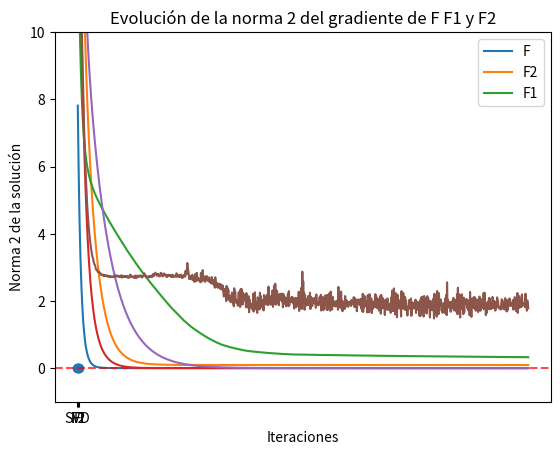
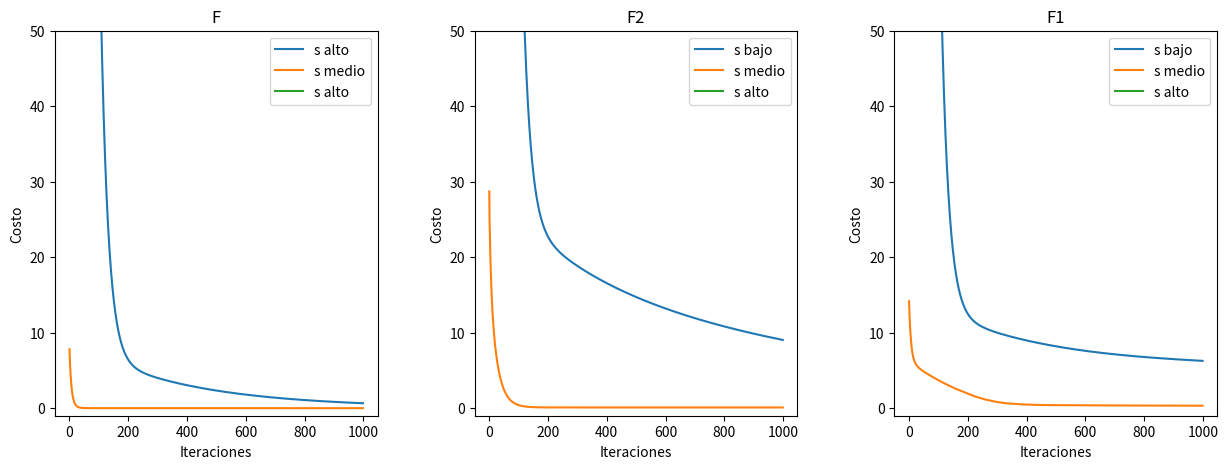

Python code for these plots, in order:
import numpy as np
import matplotlib.pyplot as plt

m = 5  # Número de filas de A
n = 100  # Número de columnas de A

# Generar matrices A y vector b aleatorios
A = np.random.rand(m, n)
b = np.random.rand(m, 1)

def cost_function(A, x, b):
    error = A.dot(x) - b
    return np.dot(error.T, error)

def cost_function_gradient(A, b, x):
    error = np.dot(A, x) - b
    gradient = 2 * np.dot(A.T, error)
    return gradient

def regularized_cost_function(A, x, b, delta):
    error = A.dot(x) - b
    return np.dot(error.T, error) + delta * np.linalg.norm(x)**2

def regularized_cost_function_gradient(A, b, x, delta):
    error = np.dot(A, x) - b
    gradient = 2 * np.dot(A.T, error) + 2 * delta * x
    return gradient

def regu2_cost_function(A, x, b, delta):
    error = A.dot(x) - b
    return np.dot(error.T, error) + delta * np.linalg.norm(x, ord=1)

def regu2_cost_function_gradient(A, b, x, delta):
    return 2 * (np.dot(A.T ,(A.dot(x))) - np.dot(A.T,b))  + delta *  np.sign(x)

def gradient_descent(A, b, s, iterations, x0):
    results = []
    gradients = []
    x = x0
    for _ in range(iterations):
        gradient = cost_function_gradient(A, b, x)
        x = x - s * gradient
        results.append(np.real(cost_function(A, x, b)))
        gradients.append(np.linalg.norm(gradient, 2))
    return x, np.array(results), np.array(gradients)

def regularized_gradient_descent(A, b, s, delta, iterations, x0):
    x = x0
    results = []
    gradients = []
    for _ in range(iterations):
        gradient = regularized_cost_function_gradient(A, b, x, delta)
        x = x - s * gradient
        results.append(np.real(regularized_cost_function(A, x, b, delta)))
        gradients.append(np.linalg.norm(gradient, 2))
    return x, np.array(results), np.array(gradients)

def regu2_gradient_descent(A, b, s, delta, iterations, x0):
    x = x0
    results = []
    gradients = []
    for _ in range(iterations):
        gradient = regu2_cost_function_gradient(A, b, x, delta)
        x = x - s * gradient
        results.append(np.real(regu2_cost_function(A, x, b, delta)))
        gradients.append(np.linalg.norm(gradient, 2))
    return x, np.array(results), np.array(gradients)

def learning_rate(A):
    max_val = np.linalg.eigvals(2*A.T.dot(A)).max()
    return 1 / max_val

def delta2(A):
    max_eigval = np.linalg.eigvals(2*A.T.dot(A)).max()
    return (10**(-2)) * max_eigval

def delta1(A):
    max_eigval = np.linalg.eigvals(2*A.T.dot(A)).max()
    return (10**(-3)) * max_eigval

s = learning_rate(A)
delta2_value = delta2(A)
delta1_value = delta1(A)
x0 = np.random.rand(n, 1)

x_svd = np.linalg.pinv(A) @ b  # Solución mediante SVD

x_f, results1, gradients_F = gradient_descent(A, b, s, 1000, x0)  # Solución minimizando F
x_f2, results2, gradients_F2 = regularized_gradient_descent(A, b, s, delta2_value, 1000, x0)  # Solución minimizando F2
x_f1, results3, gradients_F1 = regu2_gradient_descent(A, b, s, delta1_value, 1000, x0)  # Solución minimizando F1

# Comparar las soluciones obtenidas con la solución mediante SVD
cost_svd = cost_function(A, x_svd, b)
cost_f = cost_function(A, x_f, b)
cost_f2 = regularized_cost_function(A, x_f2, b, delta2_value)
cost_f1 = regu2_cost_function(A, x_f1, b, delta1_value)

# print("Solución mediante SVD:")
# print(x_svd[:3])
# print("Costo (F):", cost_svd)
# print()
# print("Solución minimizando F:")
# print(x_f[:3])
# print("Costo (F):", cost_f)
# print()
# print("Solución minimizando F2:")
# print(x_f2[:3])
# print("Costo (F2):", cost_f2)
# print()
# print("Solución minimizando F1:")
# print(x_f1[:3])
# print("Costo (F1):", cost_f1)

# Resultados de las iteraciones
iterations = np.arange(1, 1001)



# Crear el gráfico de líneas
plt.plot(iterations, results1.flatten(), label='F')
plt.plot(iterations, results2.flatten(), label='F2')
plt.plot(iterations, results3.flatten(), label='F1')
plt.xlabel('Iteraciones')
plt.ylabel('Costo')
plt.ylim(bottom=-1, top=10)
plt.title('Evolución del costo en el gradiente descendente')
plt.axhline(y=0, color='r', alpha=0.7, linestyle='dashed')
plt.legend()
plt.show()

# Generar datos para el gráfico de dispersión
error_f = cost_function(A, x_f, b)
error_f2 = cost_function(A, x_f2, b)
error_f1 = cost_function(A, x_f1, b)
error_svd = cost_function(A, x_svd, b)

x_labels = ['SVD', 'F', 'F2', 'F1']
x_norm_values = [error_svd, error_f, error_f2, error_f1]

# Crear el gráfico de dispersión
plt.scatter(x_labels, x_norm_values)
plt.xlabel('Método')
plt.ylabel('Costo')
plt.title('Comparación de los costos de los métodos')
plt.show()

# Grafico de las normas 2 de la evolucion de los gradientes
plt.plot(iterations, gradients_F, label='F')
plt.plot(iterations, gradients_F2, label='F2')
plt.plot(iterations, gradients_F1, label='F1')
plt.xlabel('Iteraciones')
plt.ylabel('Norma 2 de la solución')
plt.ylim(bottom=-1, top=10)
plt.title('Evolución de la norma 2 del gradiente de F F1 y F2')
plt.show()

s_low = 0.00007
s_medium = learning_rate(A)
print(s_medium)
s_high = 0.01
x_low,cost_history_F_low, grF = gradient_descent(A, b, s_low, 1000, x0)
x_medium, cost_history_F_medium, grF2 = gradient_descent(A, b, s_medium, 1000, x0)
x_high, cost_history_F_high, grF1 = gradient_descent(A, b, s_high, 1000, x0)

x_low2, cost_history_F2_low, grF_ = regularized_gradient_descent(A, b, s_low, delta2_value, 1000, x0)
x_medium2, cost_history_F2_medium, grF2_ = regularized_gradient_descent(A, b, s_medium, delta2_value, 1000, x0)
x_high2, cost_history_F2_high, grF1_ = regularized_gradient_descent(A, b, s_high, delta2_value, 1000, x0)

x_low3, cost_history_F1_low, grF__ = regu2_gradient_descent(A, b, s_low, delta1_value, 1000, x0)
x_medium3, cost_history_F1_medium, grF2__ = regu2_gradient_descent(A, b, s_medium, delta1_value, 1000, x0)
x_high3, cost_history_F1_high, grF1__ = regu2_gradient_descent(A, b, s_high, delta1_value, 1000, x0)

# Crear figura y subfiguras
fig, axes = plt.subplots(1, 3, figsize=(15, 5))

# Subfigura con learning rate bajo
axes[0].plot(cost_history_F_low.flatten(), label='s alto')
axes[0].plot(cost_history_F_medium.flatten(), label='s medio')
axes[0].plot(cost_history_F_high.flatten(), label='s alto')
axes[0].set_xlabel('Iteraciones')
axes[0].set_ylabel('Costo')
axes[0].set_title('F')
axes[0].legend()
axes[0].set_ylim(-1, 50)  # Establecer límite del eje y

# Subfigura con learning rate medio
axes[1].plot(cost_history_F2_low.flatten(), label='s bajo')
axes[1].plot(cost_history_F2_medium.flatten(), label='s medio')
axes[1].plot(cost_history_F2_high.flatten(), label='s alto')
axes[1].set_xlabel('Iteraciones')
axes[1].set_ylabel('Costo')
axes[1].set_title('F2')
axes[1].legend()
axes[1].set_ylim(-1, 50)  # Establecer límite del eje y

# Subfigura con learning rate alto
axes[2].plot(cost_history_F1_low.flatten(), label='s bajo')
axes[2].plot(cost_history_F1_medium.flatten(), label='s medio')
axes[2].plot(cost_history_F1_high.flatten(), label='s alto')
axes[2].set_xlabel('Iteraciones')
axes[2].set_ylabel('Costo')
axes[2].set_title('F1')
axes[2].legend()
axes[2].set_ylim(-1, 50)  # Establecer límite del eje y

# Ajustar espacio entre subfiguras
plt.subplots_adjust(wspace=0.3)

# Mostrar gráfico
plt.show()



"""EJERCICIO 2"""

# def generate_random_matrix_with_condition(m, n, condition_number):
#     # Generar una matriz aleatoria A de tamaño m x n
#     A = np.random.rand(m, n)

#     # Calcular la descomposición SVD
#     U, S, Vt = np.linalg.svd(A, full_matrices=False)

#     # Ajustar los valores singulares según el número de condición deseado
#     desired_condition = condition_number
#     current_condition = np.max(S) / np.min(S)
#     S_modified = S * (desired_condition / current_condition) ** 0.5

#     # Reconstruir la matriz A con los valores singulares modificados
#     A_modified = U @ np.diag(S_modified) @ Vt

#     return A_modified

# # Ejemplo de uso
# m = 100
# n = 100
# condition_number = 10  # Número de condición deseado
# A = generate_random_matrix_with_condition(m, n, condition_number)
# s = learning_rate(A)

# def gradient_descent_iterations(A, b, cond_number, tol, s):
#     n = A.shape[1]  # Número de columnas de A

#     x = np.random.rand(n, 1)  # Condición inicial aleatoria
#     error = float('inf')
#     iterations = 0

#     while error > tol:
#         gradient = cost_function_gradient(A, x, b)
#         x -= s * gradient
#         error = cost_function(A, x, b)
#         iterations += 1

#     return iterations

# tol = 1e-2

# condition_numbers = [1]  # Números de condición de A

# # Calcular número de iteraciones y comparar con predicción teórica
# for cond_number in condition_numbers:
#     A = generate_random_matrix_with_condition(m, n, cond_number)

#     b = np.random.rand(m, 1)  # Vector b aleatorio

#     predicted_iterations = np.log(1 / tol) / np.log(cond_number)
#     actual_iterations = gradient_descent_iterations(A, b, cond_number, tol)

#     print(f"Número de condición de A: {cond_number}")
#     print(f"Número de iteraciones (predicción teórica): {predicted_iterations}")
#     print(f"Número de iteraciones (obtenido): {actual_iterations}")
#     print("---------")




